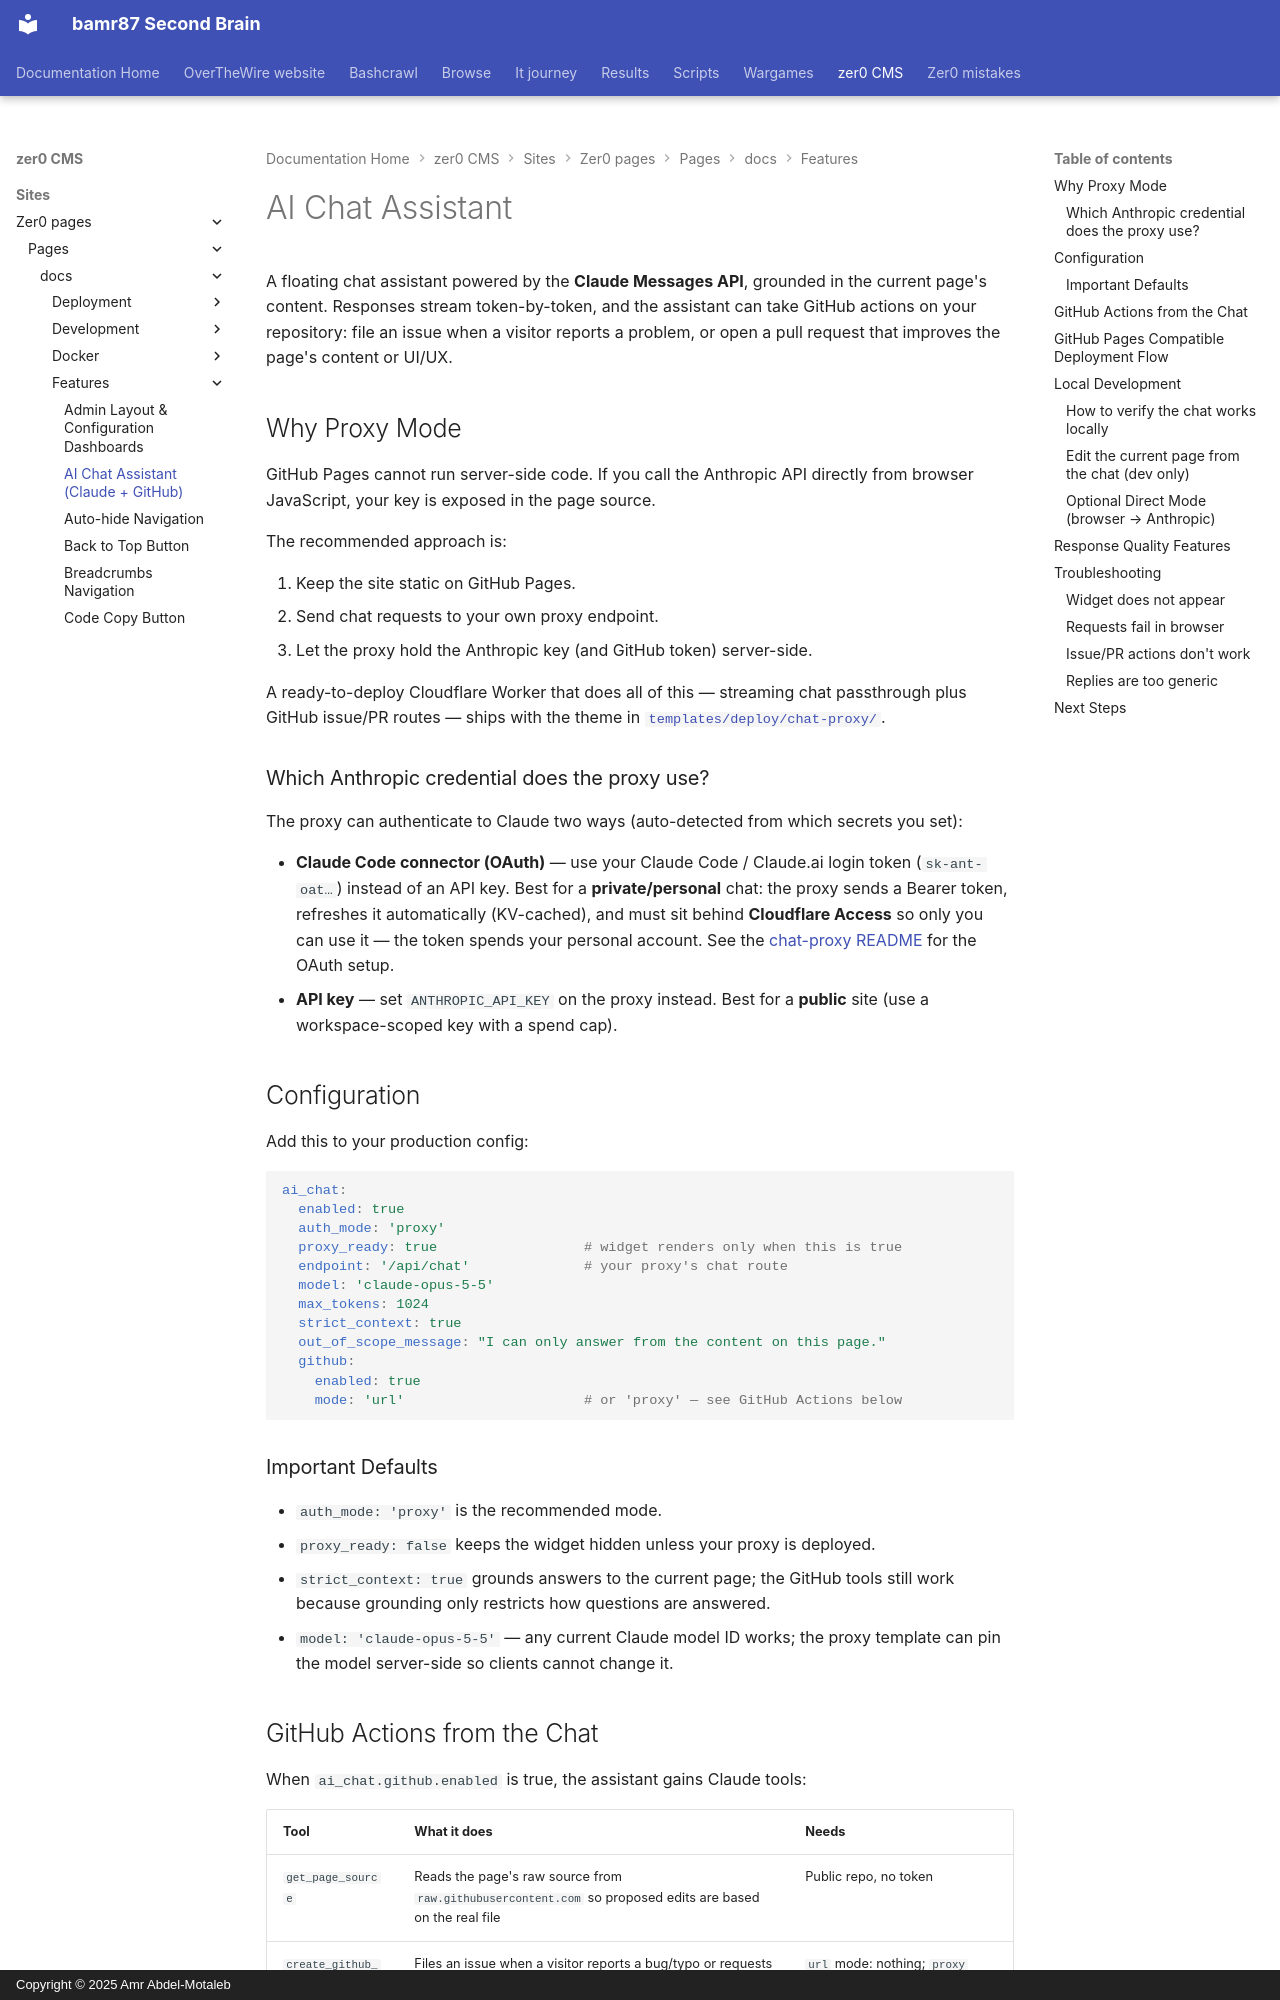

repository: bamr87/README · page: zer0-CMS/sites/zer0-pages/pages/_docs/features/ai-chat-assistant/index.html · generator: mkdocs · copyright: Copyright © 2025 Amr Abdel-Motaleb

---
aliases:
- /docs/features/ai-chat-assistant/
categories:
- docs
- features
description: Configure the Claude-powered AI chat assistant — proxy setup, streaming,
  and GitHub issue/PR actions — safely for GitHub Pages.
difficulty: intermediate
estimated_reading_time: 20 minutes
keywords:
- claude api
- ai chatbot
- github pages
- cloudflare worker
- streaming chat
- jekyll theme
lastmod: 2026-06-15 00:00:00+00:00
layout: default
permalink: /docs/features/ai-chat-assistant/
prerequisites:
- An Anthropic API key stored outside the static site
- A deployed proxy endpoint (recommended; see templates/deploy/chat-proxy/)
- GitHub Pages site using zer0-mistakes
sidebar:
  nav: docs
source_file: sites/zer0-pages/pages/_docs/features/ai-chat-assistant.md
source_repo: bamr87/zer0-CMS
source_url: https://github.com/bamr87/zer0-CMS/blob/main/sites/zer0-pages/pages/_docs/features/ai-chat-assistant.md
tags:
- ai
- chatbot
- claude
- anthropic
- github
- github-pages
- proxy
title: AI Chat Assistant (Claude + GitHub)
type: doc
---

# AI Chat Assistant

A floating chat assistant powered by the **Claude Messages API**, grounded in the current page's content. Responses stream token-by-token, and the assistant can take GitHub actions on your repository: file an issue when a visitor reports a problem, or open a pull request that improves the page's content or UI/UX.

## Why Proxy Mode

GitHub Pages cannot run server-side code. If you call the Anthropic API directly from browser JavaScript, your key is exposed in the page source.

The recommended approach is:

1. Keep the site static on GitHub Pages.
2. Send chat requests to your own proxy endpoint.
3. Let the proxy hold the Anthropic key (and GitHub token) server-side.

A ready-to-deploy Cloudflare Worker that does all of this — streaming chat passthrough plus GitHub issue/PR routes — ships with the theme in [`templates/deploy/chat-proxy/`](https://github.com/bamr87/zer0-mistakes/tree/main/templates/deploy/chat-proxy).

### Which Anthropic credential does the proxy use?

The proxy can authenticate to Claude two ways (auto-detected from which secrets you set):

- **Claude Code connector (OAuth)** — use your Claude Code / Claude.ai login
token (`sk-ant-oat…`) instead of an API key. Best for a **private/personal** chat: the proxy sends a Bearer token, refreshes it automatically (KV-cached), and must sit behind **Cloudflare Access** so only you can use it — the token spends your personal account. See the [chat-proxy README](https://github.com/bamr87/zer0-mistakes/tree/main/templates/deploy/chat-proxy) for the OAuth setup.
- **API key** — set `ANTHROPIC_API_KEY` on the proxy instead. Best for a **public** site (use a workspace-scoped key with a spend cap).

## Configuration

Add this to your production config:

```yaml
ai_chat:
  enabled: true
  auth_mode: 'proxy'
  proxy_ready: true                  # widget renders only when this is true
  endpoint: '/api/chat'              # your proxy's chat route
  model: 'claude-opus-5-5'
  max_tokens: 1024
  strict_context: true
  out_of_scope_message: "I can only answer from the content on this page."
  github:
    enabled: true
    mode: 'url'                      # or 'proxy' — see GitHub Actions below
```
